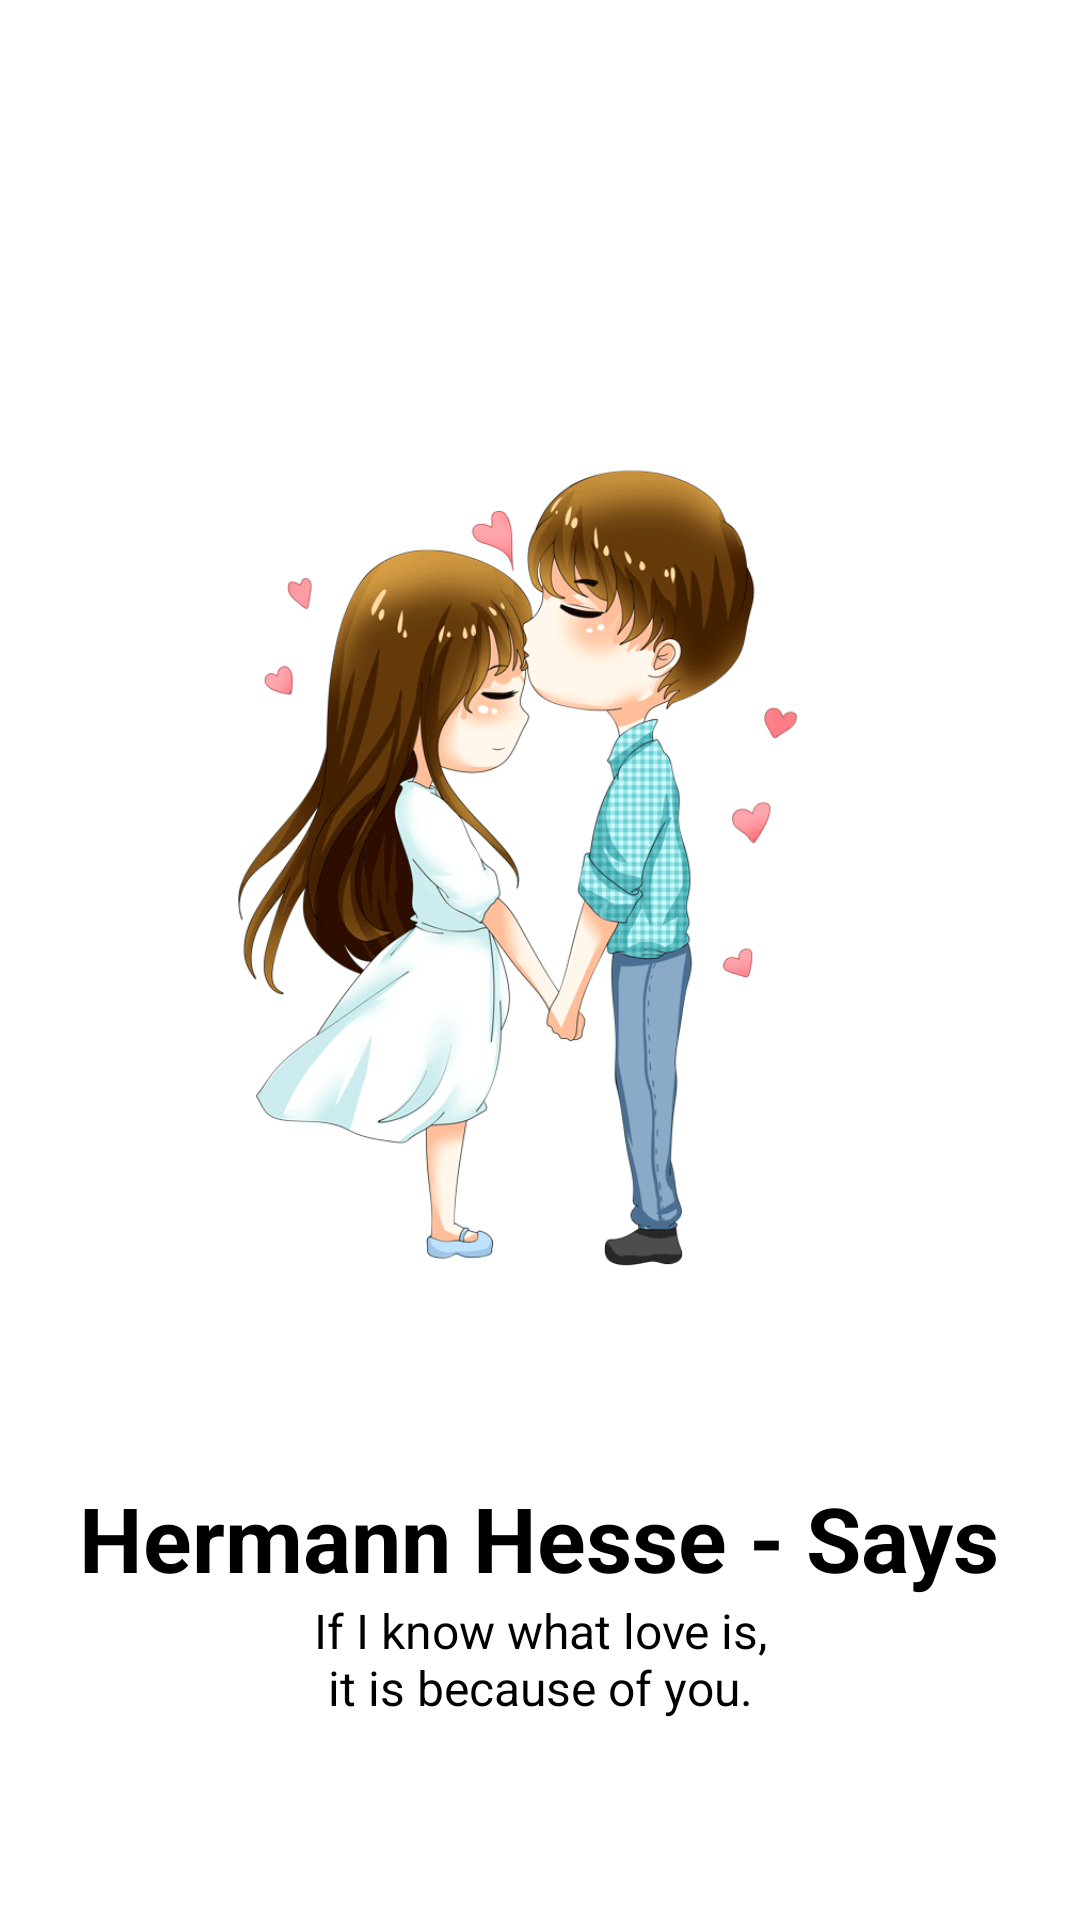

Android layout source for this screen:
<!-- AndroidManifest.xml: application theme Theme.PercentageOfLove -->
<!-- res/layout/slides_layout.xml -->
<?xml version="1.0" encoding="utf-8"?>
<LinearLayout xmlns:android="http://schemas.android.com/apk/res/android"
    xmlns:tools="http://schemas.android.com/tools"
    android:orientation="vertical"
    android:layout_width="match_parent"
    android:layout_height="match_parent"
    android:gravity="center"
    android:background="@color/white"
    >

    <ImageView
        android:id="@+id/sliderImage"
        android:layout_width="match_parent"
        android:layout_height="400dp"
        android:layout_marginTop="16dp"
        android:padding="20dp"
        android:src="@drawable/love1"
        android:contentDescription="TODO"
        tools:ignore="ContentDescription" />

    <TextView
        android:id="@+id/slider_heading"
        android:layout_width="wrap_content"
        android:layout_height="wrap_content"
        android:text="@string/heading_one"
        android:textSize="30sp"
        android:textColor="@color/black"
        android:layout_marginTop="10dp"
        android:layout_gravity="center"
        android:textAlignment="center"
        android:textStyle="bold"
        />

    <TextView
        android:id="@+id/slider_desc"
        android:layout_width="wrap_content"
        android:layout_height="wrap_content"
        android:layout_gravity="center"
        android:textAlignment="center"
        android:text="@string/desc_one"
        android:textColor="@color/black"
        android:textSize="16sp"
        />

</LinearLayout>
<!-- resources referenced by this layout -->
<resources>
  <color name="black">#FF000000</color>
  <color name="white">#FFFFFFFF</color>
  <!-- drawable love1: png bitmap (drawable, 71828 bytes) -->
  <string name="desc_one">If I know what love is,\nit is because of you.</string>
  <string name="heading_one">Hermann Hesse - Says</string>
  <style name="Theme.PercentageOfLove" parent="Theme.MaterialComponents.NoActionBar">
          
          <item name="colorPrimary">@color/purple_500</item>
          <item name="colorPrimaryVariant">@color/ButtonColor</item>
          <item name="colorOnPrimary">@color/white</item>
          
          <item name="colorSecondary">@color/teal_200</item>
          <item name="colorSecondaryVariant">@color/teal_700</item>
          <item name="colorOnSecondary">@color/white</item>
          
          <item name="android:statusBarColor" tools:targetApi="l">?attr/colorPrimaryVariant</item>
          
      </style>
  <color name="purple_500">#F25555</color>
  <color name="ButtonColor">#F25555</color>
  <color name="teal_200">#FF03DAC5</color>
  <color name="teal_700">#FF018786</color>
</resources>
